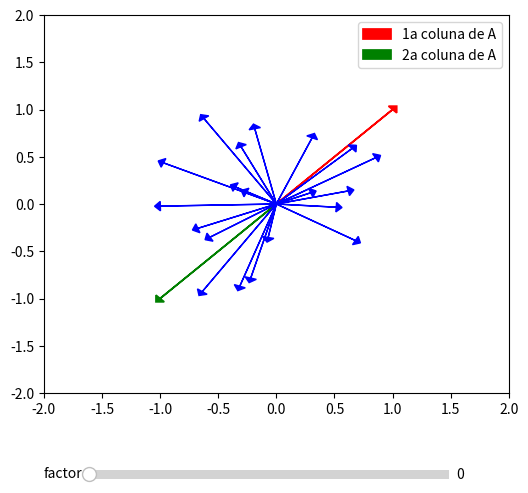

Reproduce this figure in Python.
import numpy as np
from matplotlib import pyplot as plt
from matplotlib.widgets import Slider

# altere a matriz A para ver as diferentes transformações Ax
A = np.array( [ [1,-1],
                [1,-1] ], dtype='float64' )

n = 20
all_x = np.array( [ np.random.rand(n)*2-1, np.random.rand(n)*2-1 ], dtype='float64' )

all_v = A @ all_x

all_v = all_v.T
all_x = all_x.T

# Set up the figure and axis
fig, ax = plt.subplots(figsize=(6, 6))
plt.subplots_adjust(bottom=0.25)  # Make room for the slider

# Initial data
ax.arrow(0,0,A[0,0],A[1,0], color='red', linewidth=1.25, head_width=0.1, head_length=0.05)
ax.arrow(0,0,A[0,1],A[1,1], color='green', linewidth=1.25, head_width=0.1, head_length=0.05)
plt.legend(['1a coluna de A', '2a coluna de A'])
my_plots =  [ ax.arrow(0,0,x[0],x[1], color='blue', head_width=0.1, head_length=0.05) for x in all_x ]

# Set axis limits
ax.set_xlim(-2, 2)
ax.set_ylim(-2, 2)

# Create slider axis
slider_ax = plt.axes([0.2, 0.1, 0.6, 0.03])  # [left, bottom, width, height]

# Create slider
my_slider = Slider(
    ax=slider_ax,
    label='factor',
    valmin=0.0,
    valmax=1.0,
    valinit=0.0,
    valstep=0.02
)

# Callback function for slider
def update(val):
    a = my_slider.val
    for v, x, my_plot in zip(all_v,all_x,my_plots):
      this_v = a*v + (1-a)*x
      my_plot.set_data(x=0,y=0,dx=this_v[0],dy=this_v[1], head_width=0.1, head_length=0.05)
    plt.draw()
    plt.grid(True)
    fig.canvas.flush_events()

# Register the callback
my_slider.on_changed(update)

plt.grid(True)
plt.show()
